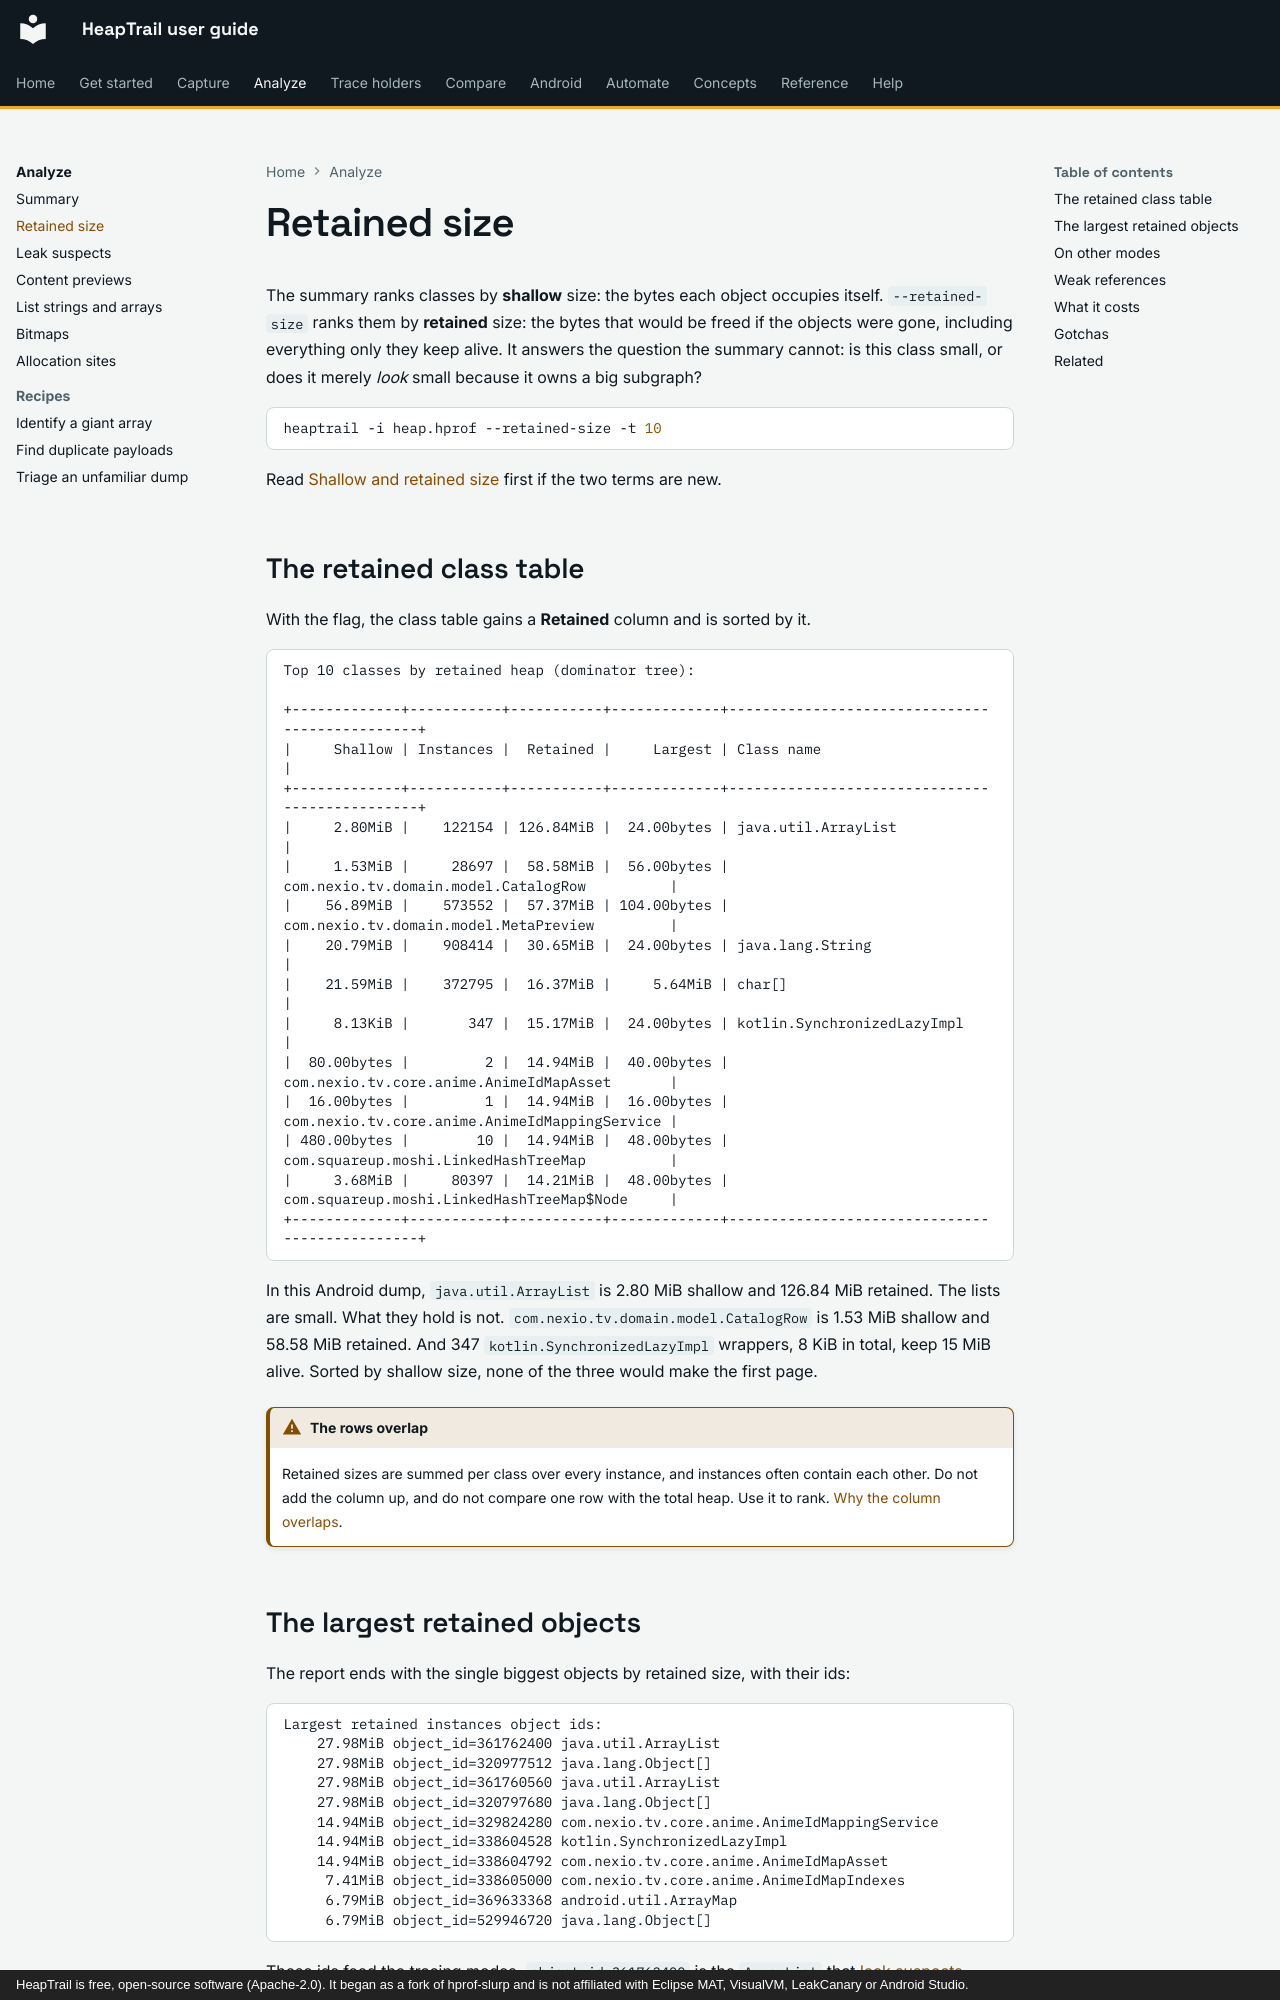

repository: johnneerdael/heaptrail · page: analyze/retained-size/index.html · generator: mkdocs · copyright: HeapTrail is free, open-source software (Apache-2.0). It began as a fork of hprof-slurp and is not affiliated with Eclipse MAT, VisualVM, LeakCanary or Android Studio.

# Retained size

The summary ranks classes by **shallow** size: the bytes each object occupies itself. `--retained-size` ranks them by
**retained** size: the bytes that would be freed if the objects were gone, including everything only they keep alive. It answers
the question the summary cannot: is this class small, or does it merely *look* small because it owns a big subgraph?

```bash
heaptrail -i heap.hprof --retained-size -t 10
```

Read [Shallow and retained size](../concepts/shallow-and-retained.md) first if the two terms are new.

## The retained class table

With the flag, the class table gains a **Retained** column and is sorted by it.

<!-- output: ret-table.txt from="Top 10 classes by retained" until="Top 10 largest" -->
```text
Top 10 classes by retained heap (dominator tree):

+-------------+-----------+-----------+-------------+-----------------------------------------------+
|     Shallow | Instances |  Retained |     Largest | Class name                                    |
+-------------+-----------+-----------+-------------+-----------------------------------------------+
|     2.80MiB |    122154 | 126.84MiB |  24.00bytes | java.util.ArrayList                           |
|     1.53MiB |     28697 |  58.58MiB |  56.00bytes | com.nexio.tv.domain.model.CatalogRow          |
|    56.89MiB |    573552 |  57.37MiB | 104.00bytes | com.nexio.tv.domain.model.MetaPreview         |
|    20.79MiB |    908414 |  30.65MiB |  24.00bytes | java.lang.String                              |
|    21.59MiB |    372795 |  16.37MiB |     5.64MiB | char[]                                        |
|     8.13KiB |       347 |  15.17MiB |  24.00bytes | kotlin.SynchronizedLazyImpl                   |
|  80.00bytes |         2 |  14.94MiB |  40.00bytes | com.nexio.tv.core.anime.AnimeIdMapAsset       |
|  16.00bytes |         1 |  14.94MiB |  16.00bytes | com.nexio.tv.core.anime.AnimeIdMappingService |
| 480.00bytes |        10 |  14.94MiB |  48.00bytes | com.squareup.moshi.LinkedHashTreeMap          |
|     3.68MiB |     80397 |  14.21MiB |  48.00bytes | com.squareup.moshi.LinkedHashTreeMap$Node     |
+-------------+-----------+-----------+-------------+-----------------------------------------------+
```

In this Android dump, `java.util.ArrayList` is 2.80 MiB shallow and 126.84 MiB retained. The lists are small. What they hold is not.
`com.nexio.tv.domain.model.CatalogRow` is 1.53 MiB shallow and 58.58 MiB retained. And 347 `kotlin.SynchronizedLazyImpl` wrappers, 8 KiB in total,
keep 15 MiB alive. Sorted by shallow size, none of the three would make the first page.

!!! warning "The rows overlap"
    Retained sizes are summed per class over every instance, and instances often contain each other. Do not add the column up, and do not
    compare one row with the total heap. Use it to rank. [Why the column overlaps](../concepts/shallow-and-retained.md#what-the-retained-column-in-a-class-table-means).
